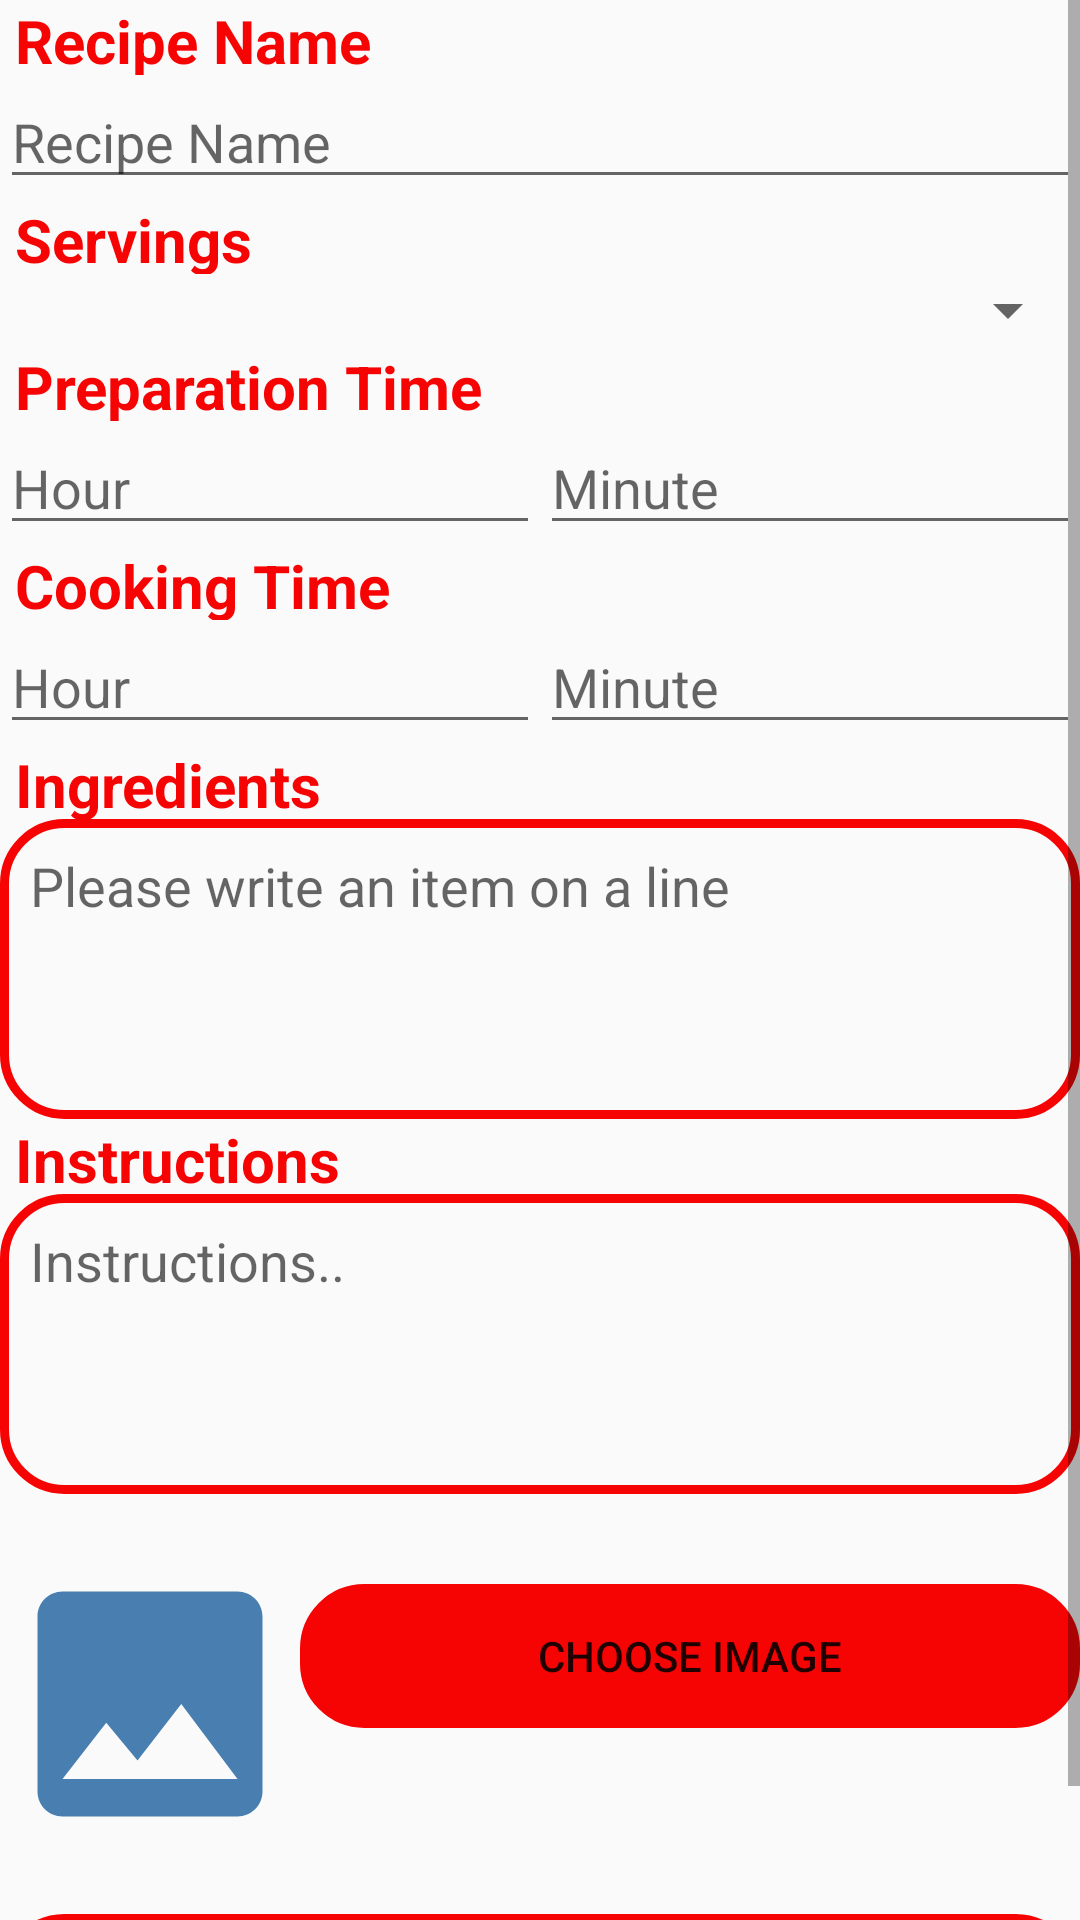

The Android layout XML behind this screen, and the referenced resources:
<!-- AndroidManifest.xml: application theme AppTheme -->
<!-- res/layout/activity_main2.xml -->
<?xml version="1.0" encoding="utf-8"?>
<LinearLayout xmlns:android="http://schemas.android.com/apk/res/android"
    xmlns:app="http://schemas.android.com/apk/res-auto"
    xmlns:tools="http://schemas.android.com/tools"
    android:layout_width="match_parent"
    android:layout_height="match_parent"
    android:orientation="vertical"
    tools:context=".MainActivity2">

    <ScrollView
        android:layout_width="match_parent"
        android:layout_height="match_parent">


        <LinearLayout
            android:layout_width="match_parent"
            android:layout_height="wrap_content"
            android:orientation="vertical">

            <TextView
                android:layout_width="match_parent"
                android:layout_height="25dp"
                android:layout_marginStart="5dp"
                android:text="Recipe Name"
                android:textColor="#F60404"
                android:textSize="20sp"
                android:textStyle="bold"
                android:layout_marginLeft="5dp" />

            <EditText
                android:id="@+id/recipeName"
                android:layout_width="match_parent"
                android:layout_height="wrap_content"
                android:focusable="true"
                android:focusableInTouchMode="true"
                android:hint="Recipe Name" />

            <TextView
                android:layout_width="match_parent"
                android:layout_height="25dp"
                android:layout_marginLeft="5dp"
                android:text="Servings"
                android:textColor="#F60404"
                android:textSize="20dp"
                android:textStyle="bold" />

            <Spinner
                android:id="@+id/servings"
                android:layout_width="match_parent"
                android:layout_height="wrap_content" />

            <TextView
                android:layout_width="match_parent"
                android:layout_height="25dp"
                android:layout_marginLeft="5dp"
                android:text="Preparation Time"
                android:textColor="#F60404"
                android:textSize="20dp"
                android:textStyle="bold" />

            <LinearLayout
                android:layout_width="match_parent"
                android:orientation="horizontal"
                android:layout_height="wrap_content">
                <EditText
                    android:id="@+id/prepHour"
                    android:inputType="number"
                    android:hint="Hour"
                    android:layout_width="0dp"
                    android:layout_weight="1"
                    android:layout_height="wrap_content" />

                <EditText
                    android:id="@+id/prepMin"
                    android:inputType="number"
                    android:hint="Minute"
                    android:layout_width="0dp"
                    android:layout_weight="1"
                    android:layout_height="wrap_content" />
            </LinearLayout>


            <TextView
                android:layout_width="match_parent"
                android:layout_height="25dp"
                android:layout_marginLeft="5dp"
                android:text="Cooking Time"
                android:textColor="#F60404"
                android:textSize="20dp"
                android:textStyle="bold" />

            <LinearLayout
                android:layout_width="match_parent"
                android:orientation="horizontal"
                android:layout_height="wrap_content">
                <EditText
                    android:id="@+id/cookHour"
                    android:inputType="number"
                    android:hint="Hour"
                    android:layout_width="0dp"
                    android:layout_weight="1"
                    android:layout_height="wrap_content" />

                <EditText
                    android:id="@+id/cookMin"
                    android:inputType="number"
                    android:hint="Minute"
                    android:layout_width="0dp"
                    android:layout_weight="1"
                    android:layout_height="wrap_content" />
            </LinearLayout>

            <TextView
                android:layout_width="match_parent"
                android:layout_height="25dp"
                android:layout_marginLeft="5dp"
                android:text="Ingredients"
                android:textColor="#F60404"
                android:textSize="20dp"
                android:textStyle="bold" />

            <EditText
                android:id="@+id/ingredientsString"
                android:layout_width="match_parent"
                android:layout_height="100dp"
                android:gravity="left|top"
                android:padding="10dp"
                android:background="@drawable/edit_background"
                android:hint="Please write an item on a line" />

            <TextView
                android:layout_width="match_parent"
                android:layout_height="25dp"
                android:layout_marginLeft="5dp"
                android:text="Instructions"
                android:textColor="#F60404"
                android:textSize="20dp"
                android:textStyle="bold" />

            <EditText
                android:layout_width="match_parent"
                android:layout_height="100dp"
                android:gravity="left|top"
                android:padding="10dp"
                android:background="@drawable/edit_background"
                android:id="@+id/instructionsString"
                android:hint="Instructions.." />

            <ImageView
                android:id="@+id/foodImage"
                android:scaleType="centerCrop"
                android:layout_width="20dp"
                android:layout_height="20dp"/>

            <LinearLayout
                android:layout_width="match_parent"
                android:layout_height="wrap_content"
                android:orientation="horizontal">
                <ImageView
                    android:id="@+id/image_view"
                    android:src="@drawable/ic_baseline_image_24"
                    android:layout_width="100dp"
                    android:layout_height="100dp"
                    android:scaleType="centerCrop"/>

                <Button
                    android:id="@+id/chooseImageButton"
                    android:layout_marginTop="10dp"
                    android:layout_width="match_parent"
                    android:layout_height="wrap_content"
                    android:background="@drawable/edit_background"
                    android:text="Choose image"
                    android:onClick="SelectImageBtn"
                    app:backgroundTint="#F60404" />


            </LinearLayout>




            <Button
                android:layout_width="match_parent"
                android:layout_height="50dp"
                android:layout_marginTop="20dp"
                android:background="@drawable/edit_background"
                android:text="Send Recipe"
                android:id="@+id/uploadRecipe"
                android:onClick="UploadRecipeBtn"
                android:textColor="#fff"
                app:backgroundTint="#F60404" />

        </LinearLayout>

    </ScrollView>


</LinearLayout>
<!-- resources referenced by this layout -->
<resources>
  <!-- drawable edit_background (drawable) -->
  <?xml version="1.0" encoding="utf-8"?>
  <shape android:shape="rectangle" xmlns:android="http://schemas.android.com/apk/res/android">
  
      <stroke
          android:color="#F60404"
          android:width="3dp" />
  
      <corners android:radius="20dp" />
  
  </shape>
  <!-- drawable ic_baseline_image_24 (drawable) -->
  <vector android:height="24dp" android:tint="#487eb0"
      android:viewportHeight="24" android:viewportWidth="24"
      android:width="24dp" xmlns:android="http://schemas.android.com/apk/res/android">
      <path android:fillColor="@android:color/white" android:pathData="M21,19V5c0,-1.1 -0.9,-2 -2,-2H5c-1.1,0 -2,0.9 -2,2v14c0,1.1 0.9,2 2,2h14c1.1,0 2,-0.9 2,-2zM8.5,13.5l2.5,3.01L14.5,12l4.5,6H5l3.5,-4.5z"/>
  </vector>
  <style name="AppTheme" parent="Theme.AppCompat.Light.NoActionBar">
          
          <item name="colorPrimary">@color/colorPrimary</item>
          <item name="colorPrimaryDark">@color/colorPrimaryDark</item>
          <item name="colorAccent">@color/colorAccent</item>
          <item name="windowNoTitle">true</item>
          <item name="windowActionBar">false</item>
          
      </style>
  <color name="colorPrimary">#6200EE</color>
  <color name="colorPrimaryDark">#3700B3</color>
  <color name="colorAccent">#03DAC5</color>
</resources>
